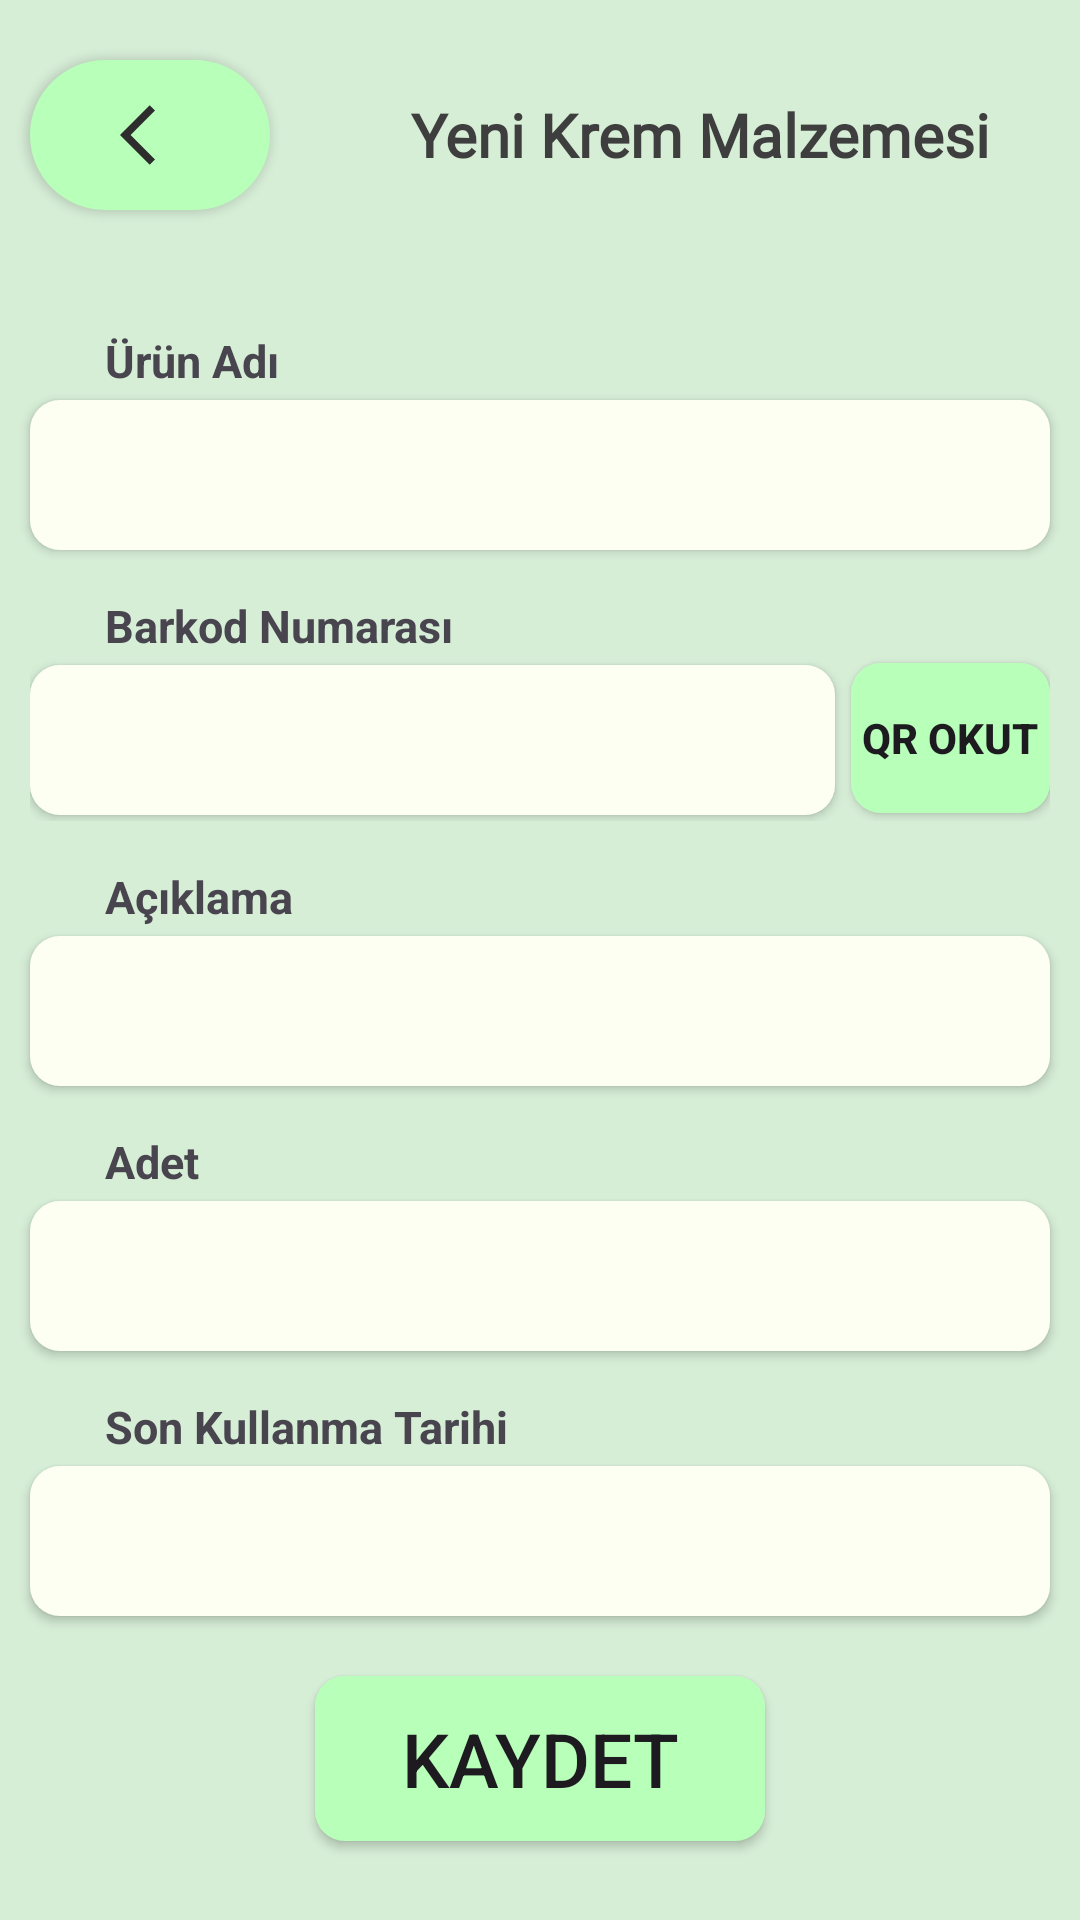

Write the Android layout XML for this screen, with the resource values it uses.
<!-- AndroidManifest.xml: application theme Theme.Depo -->
<!-- res/layout/fragment_add_new_cream_material.xml -->
<?xml version="1.0" encoding="utf-8"?>
<LinearLayout xmlns:android="http://schemas.android.com/apk/res/android"
    android:layout_width="match_parent"
    android:layout_height="match_parent"
    android:orientation="vertical"
    xmlns:app="http://schemas.android.com/apk/res-auto"
    android:background="@color/cream_material_quaternary">
    <androidx.constraintlayout.widget.ConstraintLayout
        android:layout_width="match_parent"
        android:layout_height="wrap_content">
        <androidx.appcompat.widget.AppCompatButton
            android:id="@+id/back_button"
            android:layout_width="80dp"
            android:layout_height="50dp"
            android:drawableStart="@drawable/baseline_arrow_back"
            android:paddingStart="30dp"
            android:background="@drawable/back_button_bg"
            android:backgroundTint="@color/cream_material_primary"
            android:layout_marginTop="20dp"
            android:layout_marginStart="10dp"
            app:layout_constraintTop_toTopOf="parent"
            app:layout_constraintStart_toStartOf="parent"
            />

        <TextView
            android:layout_width="wrap_content"
            android:layout_height="50dp"
            android:layout_marginTop="20dp"
            android:text="Yeni Krem Malzemesi"
            android:textSize="20sp"
            android:fontFamily="@font/lemon"
            android:textColor="@color/dark_grey"
            android:textStyle="bold"
            android:layout_marginEnd="10dp"
            android:paddingHorizontal="20dp"
            android:textAlignment="center"
            android:gravity="center"
            app:layout_constraintTop_toTopOf="parent"
            app:layout_constraintEnd_toEndOf="parent"
            />
        <Space
            android:layout_width="0dp"
            android:layout_height="10dp"
            app:layout_constraintStart_toStartOf="parent"
            app:layout_constraintTop_toBottomOf="@id/back_button"/>
    </androidx.constraintlayout.widget.ConstraintLayout>

    <ScrollView
        android:layout_width="match_parent"
        android:layout_height="wrap_content">
        <LinearLayout
            android:layout_width="match_parent"
            android:layout_height="wrap_content"
            android:orientation="vertical">

            <TextView
                android:layout_width="wrap_content"
                android:layout_height="wrap_content"
                android:text="Ürün Adı"
                android:textSize="15sp"
                android:textStyle="bold"
                android:layout_marginStart="35dp"
                android:layout_marginTop="30dp"
                app:layout_constraintStart_toStartOf="parent"
                app:layout_constraintTop_toTopOf="parent"/>
            <EditText
                android:id="@+id/material_name"
                android:layout_width="match_parent"
                android:layout_height="50dp"
                android:elevation="2dp"
                android:background="@drawable/add_new_cream_edit_text_bg"
                android:textSize="20sp"
                android:singleLine="true"
                android:maxLength="20"
                android:textStyle="bold"
                android:textAlignment="center"
                android:gravity="center"
                android:paddingHorizontal="10dp"
                android:layout_marginHorizontal="10dp"
                android:layout_marginTop="3dp"/>
            <TextView
                android:layout_width="wrap_content"
                android:layout_height="wrap_content"
                android:text="Barkod Numarası"
                android:textSize="15sp"
                android:textStyle="bold"
                android:layout_marginStart="35dp"
                android:layout_marginTop="15dp"
                app:layout_constraintStart_toStartOf="parent"
                app:layout_constraintTop_toTopOf="parent"/>
            <LinearLayout
                android:orientation="horizontal"
                android:weightSum="5"
                android:layout_marginHorizontal="10dp"
                android:layout_width="match_parent"
                android:layout_height="55dp">
                <EditText
                    android:id="@+id/specific_code"
                    android:layout_width="0dp"
                    android:layout_weight="3.95"
                    android:layout_height="50dp"
                    android:elevation="2dp"
                    android:background="@drawable/add_new_cream_edit_text_bg"
                    android:textSize="20sp"
                    android:singleLine="true"
                    android:maxLength="20"
                    android:textStyle="bold"
                    android:textAlignment="center"
                    android:gravity="center"
                    android:paddingHorizontal="10dp"
                    android:layout_marginTop="3dp"/>
                <Space
                    android:layout_width="0dp"
                    android:layout_height="0dp"
                    android:layout_weight="0.08"/>
                <androidx.appcompat.widget.AppCompatButton
                    android:id="@+id/qr_scanner"
                    android:layout_width="0dp"
                    android:layout_height="50dp"
                    android:text="QR OKUT"
                    android:textStyle="bold"
                    android:background="@drawable/add_new_cream_edit_text_bg"
                    android:backgroundTint="@color/cream_material_primary"
                    android:layout_weight="0.97"/>

            </LinearLayout>


            <TextView
                android:layout_width="wrap_content"
                android:layout_height="wrap_content"
                android:text="Açıklama"
                android:textSize="15sp"
                android:textStyle="bold"
                android:layout_marginStart="35dp"
                android:layout_marginTop="15dp"
                app:layout_constraintStart_toStartOf="parent"
                app:layout_constraintTop_toTopOf="parent"/>
            <EditText
                android:id="@+id/explanation"
                android:layout_width="match_parent"
                android:layout_height="wrap_content"
                android:elevation="2dp"
                android:firstBaselineToTopHeight="30dp"
                android:lastBaselineToBottomHeight="20dp"
                android:background="@drawable/add_new_cream_edit_text_bg"
                android:textSize="20sp"
                android:textAlignment="center"
                android:textStyle="bold"
                android:gravity="center"
                android:paddingHorizontal="10dp"
                android:layout_marginHorizontal="10dp"
                android:layout_marginTop="3dp"/>
            <TextView
                android:layout_width="wrap_content"
                android:layout_height="wrap_content"
                android:text="Adet"
                android:textSize="15sp"
                android:textStyle="bold"
                android:layout_marginStart="35dp"
                android:layout_marginTop="15dp"
                app:layout_constraintStart_toStartOf="parent"
                app:layout_constraintTop_toTopOf="parent"/>
            <EditText
                android:id="@+id/number_of_pieces"
                android:layout_width="match_parent"
                android:layout_height="50dp"
                android:elevation="2dp"
                android:background="@drawable/add_new_cream_edit_text_bg"
                android:textSize="20sp"
                android:inputType="number"
                android:singleLine="true"
                android:textAlignment="center"
                android:textStyle="bold"
                android:gravity="center"
                android:paddingHorizontal="10dp"
                android:layout_marginHorizontal="10dp"
                android:layout_marginTop="3dp"/>
            <TextView
                android:layout_width="wrap_content"
                android:layout_height="wrap_content"
                android:text="Son Kullanma Tarihi"
                android:textSize="15sp"
                android:textStyle="bold"
                android:layout_marginStart="35dp"
                android:layout_marginTop="15dp"
                app:layout_constraintStart_toStartOf="parent"
                app:layout_constraintTop_toTopOf="parent"/>
            <TextView
                android:clickable="true"
                android:id="@+id/expiration_date"
                android:layout_width="match_parent"
                android:layout_height="50dp"
                android:elevation="2dp"
                android:textSize="20sp"
                android:textStyle="bold"
                android:singleLine="true"
                android:textAlignment="center"
                android:gravity="center"
                android:inputType="datetime"
                android:background="@drawable/add_new_cream_edit_text_bg"
                android:paddingHorizontal="10dp"
                android:layout_marginHorizontal="10dp"
                android:layout_marginTop="3dp"/>
            <androidx.appcompat.widget.AppCompatButton
                android:id="@+id/save"
                android:layout_width="150dp"
                android:layout_height="55dp"
                android:text="KAYDET"
                android:elevation="5dp"
                android:textSize="25sp"
                android:background="@drawable/save_button"
                android:backgroundTint="@color/cream_material_primary"
                android:gravity="center"
                android:layout_gravity="center"
                android:layout_marginTop="20dp"/>
            <Space
                android:layout_width="0dp"
                android:layout_height="10dp"/>




        </LinearLayout>
    </ScrollView>


</LinearLayout>
<!-- resources referenced by this layout -->
<resources>
  <color name="cream_material_primary">#B8FFBA</color>
  <color name="cream_material_quaternary">#D6EDD6</color>
  <color name="dark_grey">#3E3E3E</color>
  <!-- drawable add_new_cream_edit_text_bg (drawable) -->
  <?xml version="1.0" encoding="utf-8"?>
  <selector xmlns:android="http://schemas.android.com/apk/res/android">
      <item android:state_enabled="true" android:state_focused="true">
          <shape android:shape="rectangle">
              <solid android:color="@color/add_new_cream_material_edit_text_bg_color"/>
              <stroke android:color="#674D45" android:width="1dp"/>
              <corners android:radius="10dp" />
  
          </shape>
      </item>
      <item android:state_enabled="true" >
          <shape android:shape="rectangle">
              <solid android:color="@color/add_new_cream_material_edit_text_bg_color"/>
              <corners android:radius="10dp" />
          </shape>
      </item>
  </selector>
  <!-- drawable back_button_bg (drawable) -->
  <?xml version="1.0" encoding="utf-8"?>
  <selector xmlns:android="http://schemas.android.com/apk/res/android">
      <item android:state_pressed="true">
          <shape android:shape="rectangle">
              <corners android:radius="150dp"/>
              <solid android:color="@color/white"/>
              <stroke android:width="2dp" android:color="@color/comment_text_for_inventory_items"/>
          </shape>
      </item>
      <item android:state_pressed="false">
          <shape android:shape="rectangle">
              <corners android:radius="150dp"/>
              <solid android:color="@color/white"/>
          </shape>
      </item>
  </selector>
  <!-- drawable baseline_arrow_back (drawable) -->
  <vector android:autoMirrored="true" android:height="24dp"
      android:tint="#2D2D2D" android:viewportHeight="24"
      android:viewportWidth="24" android:width="24dp" xmlns:android="http://schemas.android.com/apk/res/android">
      <path android:fillColor="@android:color/white" android:pathData="M11.67,3.87L9.9,2.1 0,12l9.9,9.9 1.77,-1.77L3.54,12z"/>
  </vector>
  <!-- drawable save_button (drawable) -->
  <?xml version="1.0" encoding="utf-8"?>
  <shape android:shape="rectangle"
      xmlns:android="http://schemas.android.com/apk/res/android">
      <corners android:radius="10dp" />
      <solid android:color="@color/back_button_for_new_material"/>
  </shape>
  <style name="Theme.Depo" parent="Base.Theme.Depo" />
  <color name="add_new_cream_material_edit_text_bg_color">#FEFFF3</color>
  <color name="white">#FFFFFFFF</color>
  <color name="comment_text_for_inventory_items">#4E4E4E</color>
  <color name="back_button_for_new_material">#FFCF96</color>
  <style name="Base.Theme.Depo" parent="Theme.Material3.DayNight.NoActionBar">
          
          
      </style>
</resources>
